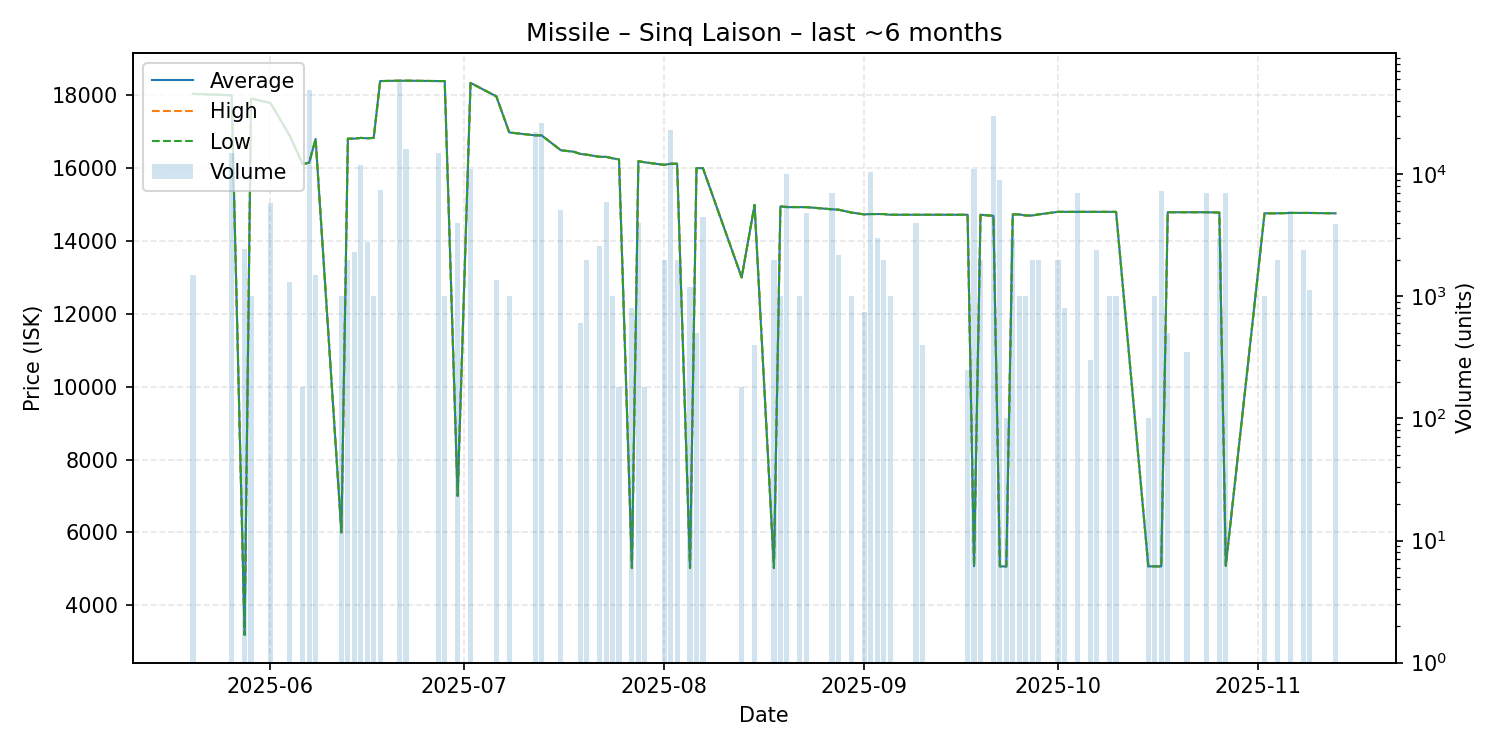

Values plotted in this chart, from the file beside it:
date, average, highest, lowest, order_count, volume
2025-05-20, 18040, 18040, 18040, 2, 1500
2025-05-26, 18000, 18000, 18000, 4, 15000
2025-05-28, 3188, 3188, 3188, 1, 2437
2025-05-29, 17910, 17910, 17910, 1, 1000
2025-06-01, 17790, 17790, 17790, 5, 5801
2025-06-04, 16890, 16890, 16890, 2, 1300
2025-06-06, 16110, 16110, 16110, 1, 180
2025-06-07, 16150, 16150, 16150, 6, 48723
2025-06-08, 16800, 16800, 16800, 1, 1500
2025-06-12, 6000, 6000, 6000, 1, 1000
2025-06-13, 16810, 16810, 16810, 3, 2000
2025-06-14, 16810, 16810, 16810, 2, 2300
2025-06-15, 16830, 16830, 16830, 7, 12000
2025-06-16, 16820, 16820, 16820, 3, 2800
2025-06-17, 16830, 16830, 16830, 1, 1000
2025-06-18, 18390, 18390, 18390, 4, 7500
2025-06-21, 18400, 18400, 18400, 4, 57000
2025-06-22, 18400, 18400, 18400, 2, 16000
2025-06-27, 18390, 18390, 18390, 3, 15000
2025-06-28, 18390, 18390, 18390, 1, 1000
2025-06-30, 7003, 7003, 7003, 2, 4021
2025-07-02, 18340, 18340, 18340, 4, 11000
2025-07-06, 17970, 17970, 17970, 3, 1360
2025-07-08, 16980, 16980, 16980, 2, 1000
2025-07-12, 16900, 16900, 16900, 3, 22000
2025-07-13, 16900, 16900, 16900, 6, 26263
2025-07-16, 16490, 16490, 16490, 2, 5100
2025-07-18, 16450, 16450, 16450, 1, 1
2025-07-19, 16390, 16390, 16390, 1, 600
2025-07-20, 16370, 16370, 16370, 1, 2000
2025-07-22, 16310, 16310, 16310, 2, 2600
2025-07-23, 16310, 16310, 16310, 2, 5900
2025-07-24, 16270, 16270, 16270, 1, 1000
2025-07-25, 16240, 16240, 16240, 1, 180
2025-07-27, 5022, 5022, 5022, 1, 800
2025-07-28, 16190, 16190, 16190, 1, 4000
2025-07-29, 16160, 16160, 16160, 1, 180
2025-08-01, 16090, 16090, 16090, 1, 2000
2025-08-02, 16120, 16120, 16120, 5, 23250
2025-08-03, 16120, 16120, 16120, 2, 2000
2025-08-05, 5022, 5022, 5022, 1, 1200
2025-08-06, 16000, 16000, 16000, 1, 500
2025-08-07, 16000, 16000, 16000, 1, 4500
2025-08-13, 13000, 13000, 13000, 1, 180
2025-08-15, 14990, 14990, 14990, 1, 400
2025-08-18, 5023, 5023, 5023, 2, 2000
2025-08-19, 14950, 14950, 14950, 1, 1000
2025-08-20, 14930, 14940, 14930, 3, 10000
2025-08-22, 14930, 14930, 14930, 1, 1000
2025-08-23, 14930, 14930, 14930, 1, 4800
2025-08-27, 14870, 14870, 14870, 3, 7000
2025-08-28, 14860, 14860, 14860, 2, 2200
2025-08-30, 14780, 14780, 14780, 1, 1000
2025-09-01, 14730, 14730, 14730, 1, 750
2025-09-02, 14740, 14740, 14740, 5, 10360
2025-09-03, 14740, 14740, 14740, 1, 3000
2025-09-04, 14740, 14740, 14740, 1, 2000
2025-09-05, 14720, 14720, 14720, 1, 1000
2025-09-09, 14720, 14720, 14720, 1, 4000
2025-09-10, 14720, 14720, 14720, 1, 400
... 32 more rows
